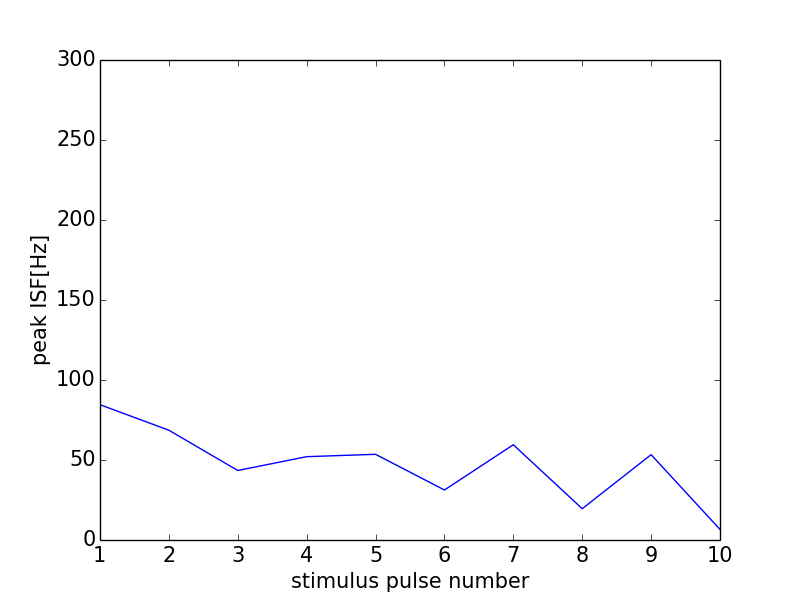

Source data for this figure (header and first rows):
0, 0.0
0, 0
1, 84.57
2, 68.61
3, 43.43
4, 52.08
5, 53.55
6, 31.25
7, 59.52
8, 19.56
9, 53.33
10, 6.619
11, 0
